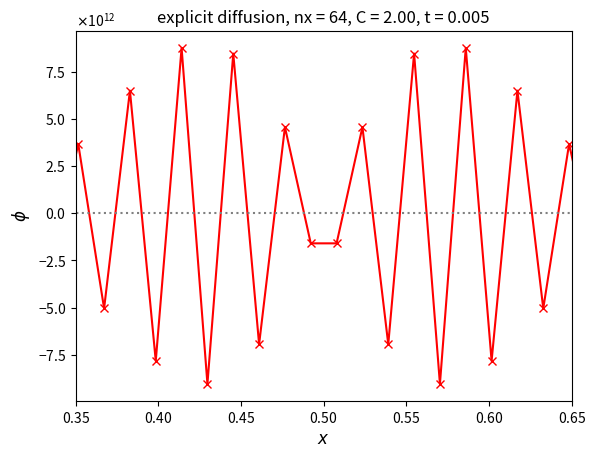

Here is the Python script that generated this plot:
# finite-difference implementation of the diffusion equation with first-order
# explicit time discretization
#
# We are solving phi_t = k phi_xx
#
# We run at several resolutions and compute the error.  This uses a
# cell-centered finite-difference grid
#
# [redacted]

from __future__ import print_function

import numpy as np
import matplotlib.pyplot as plt

class Grid1d(object):

    def __init__(self, nx, ng=1, xmin=0.0, xmax=1.0):
        """ grid class initialization """

        self.nx = nx
        self.ng = ng

        self.xmin = xmin
        self.xmax = xmax

        self.ilo = ng
        self.ihi = ng+nx-1

        self.dx = (xmax - xmin)/nx
        self.x = xmin + (np.arange(nx+2*ng) -ng + 0.5)*self.dx

        # storage for the solution
        self.phi = np.zeros((nx+2*ng), dtype=np.float64)

    def scratch_array(self):
        return np.zeros((2*self.ng+self.nx), dtype=np.float64)

    def fill_BCs(self):
        """ fill the Neumann BCs """
        self.phi[0:self.ilo]  = self.phi[self.ilo]
        self.phi[self.ihi+1:] = self.phi[self.ihi]

    def phi_a(self, t, k, t0, phi1, phi2):
        """ analytic solution for the diffusion of a Gaussian """
        xc = 0.5*(self.xmin + self.xmax)
        return (phi2 - phi1)*np.sqrt(t0/(t + t0)) * \
            np.exp(-0.25*(self.x-xc)**2/(k*(t + t0))) + phi1

    def norm(self, e):
        """ return the norm of quantity e which lives on the grid """
        if not len(e) == (2*self.ng + self.nx):
            return None

        return np.sqrt(self.dx*np.sum(e[self.ilo:self.ihi+1]**2))


class Simulation(object):

    def __init__(self, grid, k=1.0):
        self.grid = grid
        self.t = 0.0
        self.k = k  # diffusion coefficient

    def init_cond(self, name, *args):
        # initialize the data

        if name == "gaussian":
            t0, phi1, phi2 = args
            self.grid.phi[:] = self.grid.phi_a(0.0, self.k, t0, phi1, phi2)

    def evolve(self, C, tmax):

        gr = self.grid

        # time info
        dt = C*0.5*gr.dx**2/self.k

        phinew = gr.scratch_array()

        while self.t < tmax:

            # make sure we end right at tmax
            if self.t + dt > tmax:
                dt = tmax - self.t

            # fill the boundary conditions
            gr.fill_BCs()

            alpha = self.k*dt/gr.dx**2

            # loop over zones
            for i in range(g.ilo, g.ihi+1):

                # explicit diffusion
                phinew[i] = gr.phi[i] + \
                            alpha*(gr.phi[i+1] - 2.0*gr.phi[i] + gr.phi[i-1])

            # store the updated solution
            gr.phi[:] = phinew[:]
            self.t += dt


if __name__ == "__main__":

    #-----------------------------------------------------------------------------
    # diffusion coefficient
    k = 1.0

    # reference time
    t0 = 1.e-4

    # state coeffs
    phi1 = 1.0
    phi2 = 2.0

    # solution at multiple times

    # a characteristic timescale for diffusion if L^2/k
    tmax = 0.0008

    nx = 64

    C = 0.8

    ntimes = 4
    tend = tmax/10.0**ntimes

    c = ["0.5", "r", "g", "b", "k"]

    while tend <= tmax:

        g = Grid1d(nx, ng=2)
        s = Simulation(g, k=k)
        s.init_cond("gaussian", t0, phi1, phi2)
        s.evolve(C, tend)

        phi_analytic = g.phi_a(tend, k, t0, phi1, phi2)

        color = c.pop()
        plt.plot(g.x[g.ilo:g.ihi+1], g.phi[g.ilo:g.ihi+1],
                 "x", color=color, label="$t = %g$ s" % (tend))
        plt.plot(g.x[g.ilo:g.ihi+1], phi_analytic[g.ilo:g.ihi+1],
                 color=color, ls=":")

        tend = 10.0*tend

    plt.xlim(0.35,0.65)

    plt.legend(frameon=False, fontsize="medium")

    plt.xlabel("$x$", fontsize="large")
    plt.ylabel(r"$\phi$", fontsize="large")
    plt.title("explicit diffusion, nx = {}, C = {:3.2f}".format(nx, C))

    plt.savefig("diff-explicit-{}.pdf".format(nx))

    #-----------------------------------------------------------------------------
    # convergence

    plt.clf()

    # a characteristic timescale for diffusion is L^2/k
    tmax = 0.005

    t0 = 1.e-4
    phi1 = 1.0
    phi2 = 2.0

    k = 1.0

    N = [16, 32, 64, 128, 256, 512]

    # CFL number
    C = 0.8

    err = []

    for nx in N:

        # the present C-N discretization
        g = Grid1d(nx, ng=1)
        s = Simulation(g, k=k)
        s.init_cond("gaussian", t0, phi1, phi2)
        s.evolve(C, tmax)

        phi_analytic = g.phi_a(tmax, k, t0, phi1, phi2)

        err.append(g.norm(g.phi - phi_analytic))

        plt.plot(g.x[g.ilo:g.ihi+1], g.phi[g.ilo:g.ihi+1], label="N = %d" % (nx))

    plt.legend(frameon=False)
    plt.xlabel("$x$", fontsize="large")
    plt.ylabel(r"$\phi$", fontsize="large")
    plt.title("Explicit diffusion with varying resolution, C = {:3.2f}, t = {:5.2g}".format(C, tmax))

    plt.savefig("diffexplicit-res.pdf")

    plt.clf()

    N = np.array(N, dtype=np.float64)
    err = np.array(err)

    plt.scatter(N, err, color="r", label="explicit diffusion")
    plt.loglog(N, err[len(N)-1]*(N[len(N)-1]/N)**2, color="k", label="$\mathcal{O}(\Delta x^2)$")

    plt.xlabel(r"$N$", fontsize="large")
    plt.ylabel(r"L2 norm of absolute error")
    plt.title("Convergence of Explicit Diffusion, C = %3.2f, t = %5.2g" % (C, tmax))

    plt.ylim(1.e-6, 1.e-1)
    plt.legend(frameon=False)

    plt.savefig("diffexplicit-converge-{}.pdf".format(C))


    #-----------------------------------------------------------------------------
    # exceed the timestep limit

    plt.clf()

    # a characteristic timescale for diffusion is L^2/k
    tmax = 0.005

    nx = 64

    C = 2.0

    g = Grid1d(nx, ng=2)
    s = Simulation(g, k=k)
    s.init_cond("gaussian", t0, phi1, phi2)
    s.evolve(C, tend)

    phi_analytic = g.phi_a(tend, k, t0, phi1, phi2)

    plt.plot(g.x[g.ilo:g.ihi+1], g.phi[g.ilo:g.ihi+1],
             "x-", color="r", label="$t = %g$ s" % (tend))
    plt.plot(g.x[g.ilo:g.ihi+1], phi_analytic[g.ilo:g.ihi+1],
             color="0.5", ls=":")

    plt.xlim(0.35,0.65)
    plt.xlabel("$x$", fontsize="large")
    plt.ylabel(r"$\phi$", fontsize="large")
    plt.title("explicit diffusion, nx = %d, C = %3.2f, t = %5.2g" % (nx, C, tmax))

    ax = plt.gca()
    ax.xaxis.set_major_formatter(plt.ScalarFormatter(useMathText=True))
    ax.yaxis.set_major_formatter(plt.ScalarFormatter(useMathText=True))

    plt.savefig("diff-explicit-64-bad.pdf")
